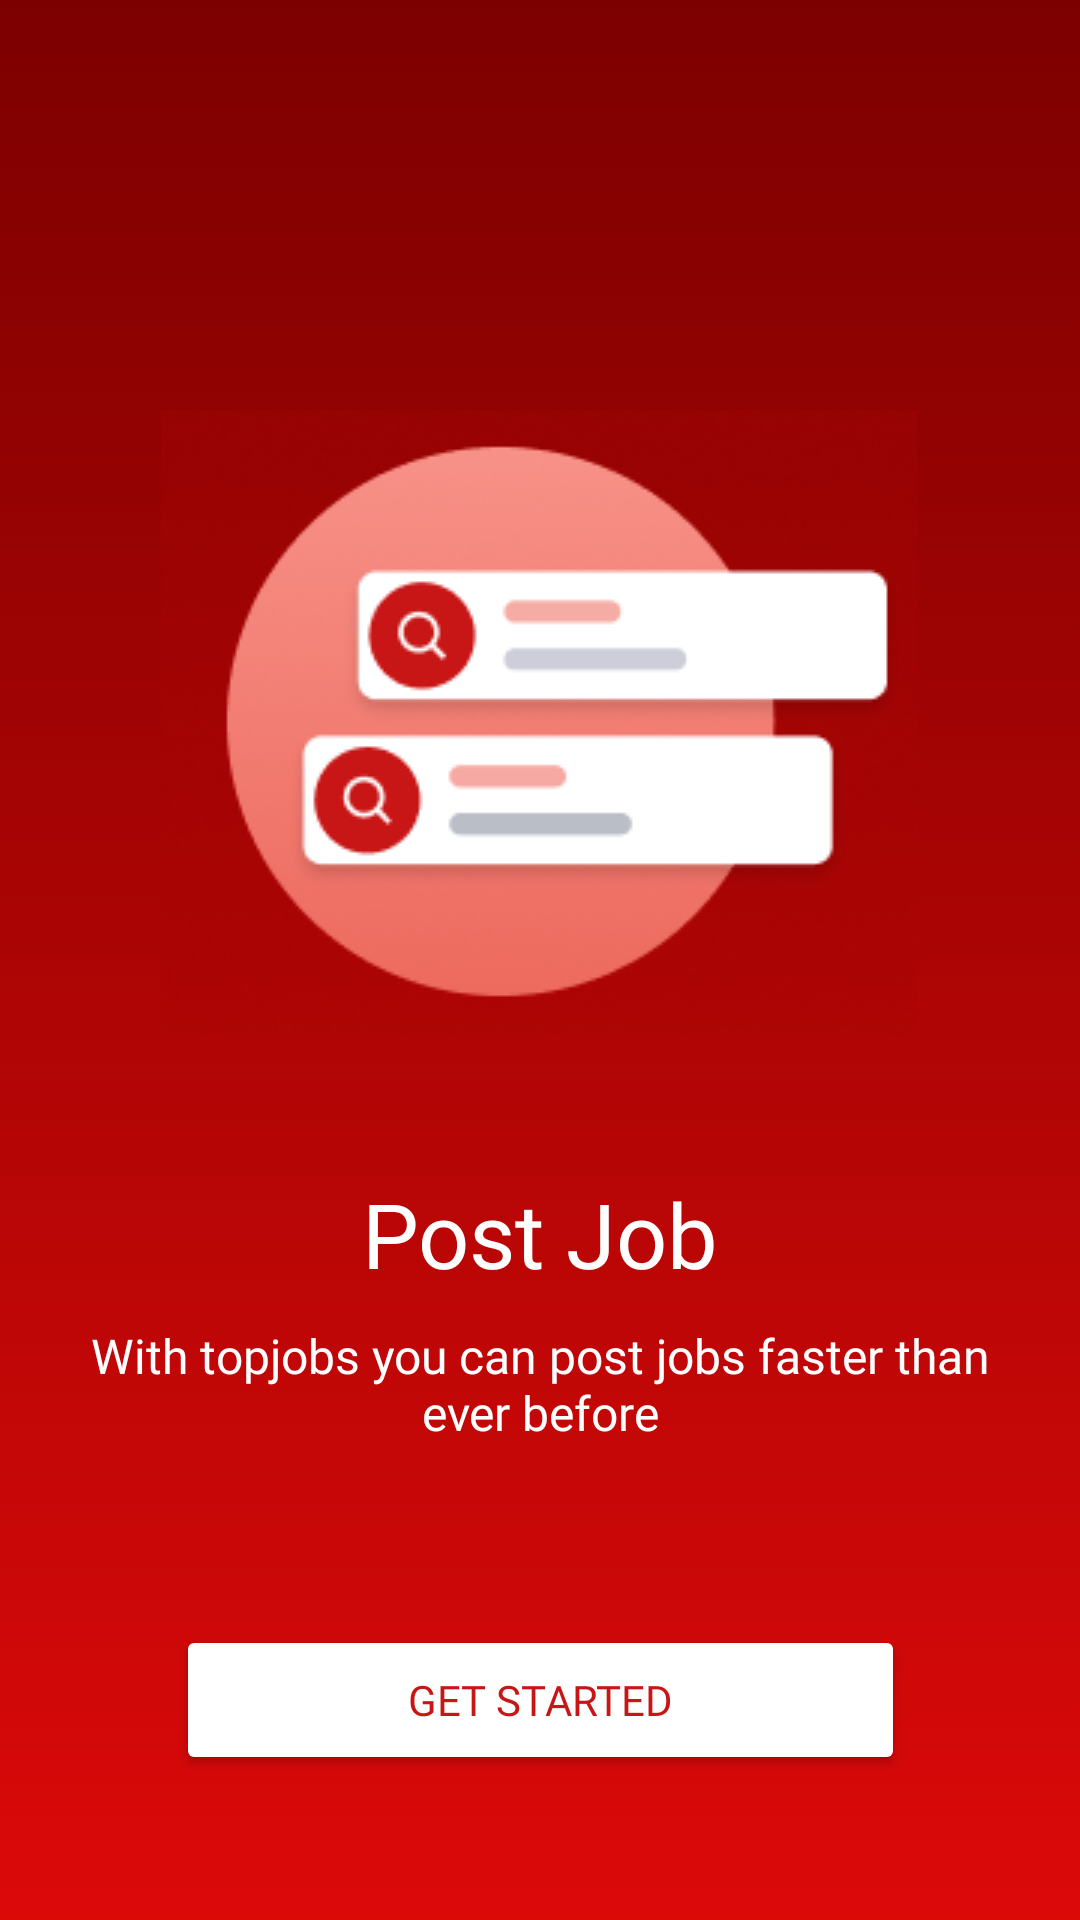

This screen was rendered from an Android layout file. Write that file and the resources it references.
<!-- AndroidManifest.xml: application theme Theme.TopJobApp -->
<!-- res/layout/activity_on_board_page3.xml -->
<?xml version="1.0" encoding="utf-8"?>
<androidx.constraintlayout.widget.ConstraintLayout xmlns:android="http://schemas.android.com/apk/res/android"
    xmlns:app="http://schemas.android.com/apk/res-auto"
    xmlns:tools="http://schemas.android.com/tools"
    android:layout_width="match_parent"
    android:layout_height="match_parent"
    android:background="@drawable/gradient"
    tools:context=".on_board_page3">

    <Button
        android:id="@+id/u_button4"
        android:layout_width="243dp"
        android:layout_height="50dp"
        android:backgroundTint="#FFFFFF"
        android:fontFamily="@font/poppins_bold"
        android:text="@string/u_button3"
        android:textColor="#C81616"
        app:cornerRadius="12dip"
        app:layout_constraintBottom_toBottomOf="parent"
        app:layout_constraintEnd_toEndOf="parent"
        app:layout_constraintHorizontal_bias="0.5"
        app:layout_constraintStart_toStartOf="parent"
        app:layout_constraintTop_toTopOf="parent"
        app:layout_constraintVertical_bias="0.918" />

    <TextView
        android:id="@+id/u_text5"
        android:layout_width="306dp"
        android:layout_height="71dp"
        android:fontFamily="@font/nunito_extrabold"
        android:text="@string/u_text5"
        android:textAlignment="center"
        android:textColor="#FFFFFF"
        android:textSize="16sp"
        app:layout_constraintBottom_toBottomOf="parent"
        app:layout_constraintEnd_toEndOf="parent"
        app:layout_constraintHorizontal_bias="0.5"
        app:layout_constraintStart_toStartOf="parent"
        app:layout_constraintTop_toTopOf="parent"
        app:layout_constraintVertical_bias="0.775" />

    <TextView
        android:id="@+id/u_text4"
        android:layout_width="223dp"
        android:layout_height="45dp"
        android:layout_marginTop="68dp"
        android:fontFamily="@font/nunito_extrabold"
        android:text="@string/u_text4"
        android:textAlignment="center"
        android:textColor="#FFFFFF"
        android:textSize="30sp"
        app:layout_constraintBottom_toBottomOf="parent"
        app:layout_constraintEnd_toEndOf="parent"
        app:layout_constraintHorizontal_bias="0.5"
        app:layout_constraintStart_toStartOf="parent"
        app:layout_constraintTop_toTopOf="parent"
        app:layout_constraintVertical_bias="0.613" />

    <ImageView
        android:id="@+id/imageView"
        android:layout_width="wrap_content"
        android:layout_height="wrap_content"
        app:layout_constraintBottom_toTopOf="@+id/u_text4"
        app:layout_constraintEnd_toEndOf="parent"
        app:layout_constraintHorizontal_bias="0.496"
        app:layout_constraintStart_toStartOf="parent"
        app:layout_constraintTop_toTopOf="parent"
        app:layout_constraintVertical_bias="0.748"
        app:srcCompat="@drawable/onboard3" />
</androidx.constraintlayout.widget.ConstraintLayout>
<!-- resources referenced by this layout -->
<resources>
  <!-- drawable gradient (drawable) -->
  <?xml version="1.0" encoding="utf-8"?>
  <selector xmlns:android="http://schemas.android.com/apk/res/android">
      <item>
          <shape android:shape="rectangle">
              <gradient android:startColor="#7D0000"
                  android:endColor="#DC0909" android:angle="270"/>
  
          </shape>
      </item>
  
  </selector>
  <!-- drawable onboard3: png bitmap (drawable, 38111 bytes) -->
  <string name="u_button3">GET STARTED</string>
  <string name="u_text4">Post Job</string>
  <string name="u_text5">With topjobs you can post jobs faster than ever before</string>
  <style name="Theme.TopJobApp" parent="Theme.MaterialComponents.DayNight.NoActionBar">
          
          <item name="colorPrimary">@color/purple_500</item>
          <item name="colorPrimaryVariant">@color/purple_700</item>
          <item name="colorOnPrimary">@color/white</item>
          
          <item name="colorSecondary">@color/teal_200</item>
          <item name="colorSecondaryVariant">@color/teal_700</item>
          <item name="colorOnSecondary">@color/black</item>
          
          <item name="android:statusBarColor" tools:targetApi="l">?attr/colorPrimaryVariant</item>
          
      </style>
  <color name="purple_500">#C81616</color>
  <color name="purple_700">#C32C2C</color>
  <color name="white">#FFFFFFFF</color>
  <color name="teal_200">#FF03DAC5</color>
  <color name="teal_700">#FF018786</color>
  <color name="black">#FF000000</color>
</resources>
